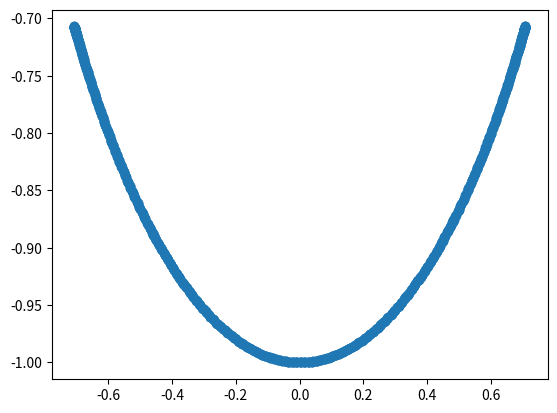

Here is the Python script that generated this plot:
import matplotlib.pyplot as plt
import numpy as np
import matplotlib.animation as animation

l = 1
g = 9.8
amplitude_theta = np.pi/4
phase = np.pi/4

# Function for defining the positions of the pendulum
def position(t):
	theta = amplitude_theta*np.sin(np.sqrt(g/l)*t+phase)
	pos = [l*np.sin(theta),-l*np.cos(theta)]
	return pos

# Setting up the ploting function for the pendulum
t_range = np.linspace(0,10,1000)
positions = np.array([position(t) for t in t_range])
x_pos = [i[0] for i in positions]
y_pos = [i[1] for i in positions]

plt.scatter(x_pos,y_pos)
plt.show()
